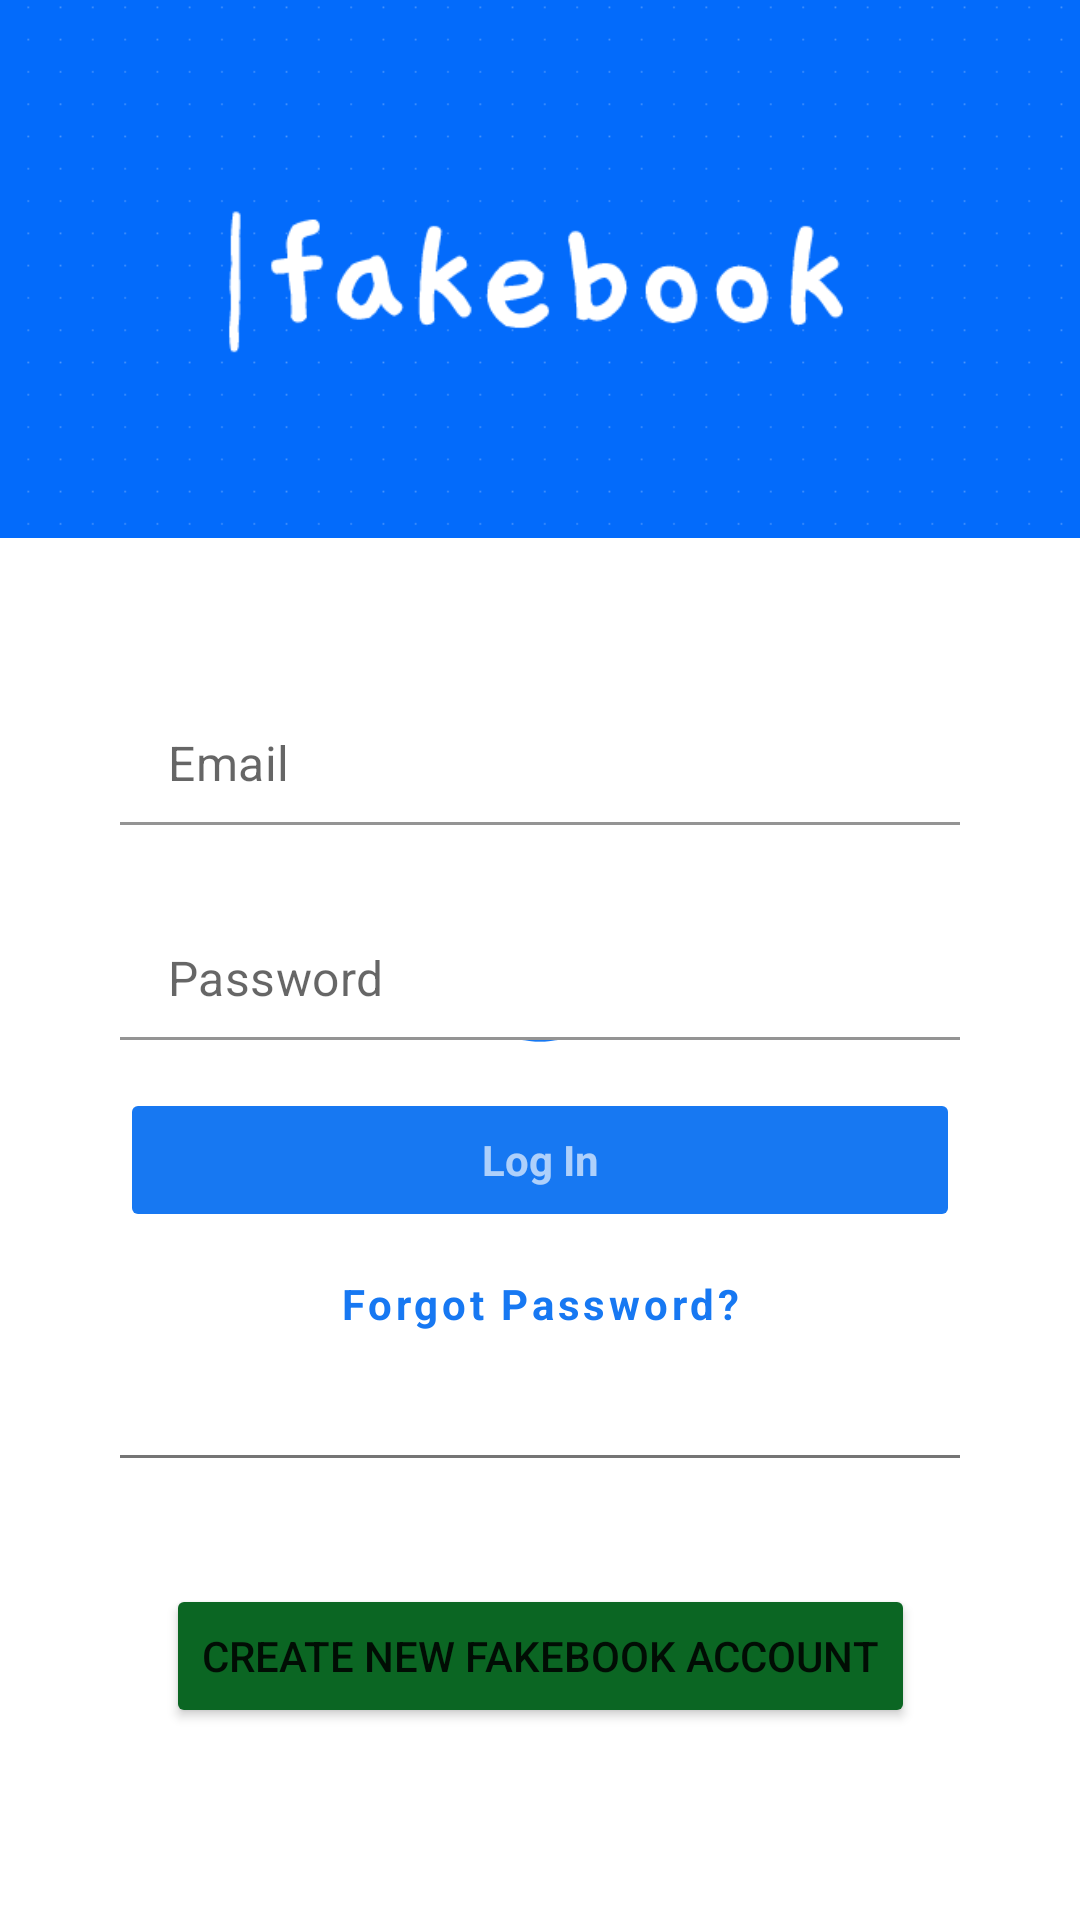

The Android layout XML behind this screen, and the referenced resources:
<!-- AndroidManifest.xml: application theme Splash -->
<!-- res/layout/fragment_login.xml -->
<?xml version="1.0" encoding="utf-8"?>
<androidx.constraintlayout.widget.ConstraintLayout xmlns:android="http://schemas.android.com/apk/res/android"
    xmlns:app="http://schemas.android.com/apk/res-auto"
    android:layout_width="match_parent"
    android:layout_height="match_parent">

    <ImageView
        android:layout_width="0dp"
        android:layout_height="0dp"
        android:scaleType="centerCrop"
        android:src="@drawable/logo_ss"
        app:layout_constraintBottom_toTopOf="@id/guideline"
        app:layout_constraintEnd_toEndOf="parent"
        app:layout_constraintStart_toStartOf="parent"
        app:layout_constraintTop_toTopOf="parent" />

    <androidx.constraintlayout.widget.Guideline
        android:id="@+id/guideline"
        android:layout_width="wrap_content"
        android:layout_height="wrap_content"
        android:orientation="horizontal"
        app:layout_constraintGuide_percent="0.28" />

    <com.google.android.material.textfield.TextInputLayout
        android:id="@+id/login_id"
        style="@style/TextInput"
        android:layout_width="0dp"
        android:layout_height="wrap_content"
        android:layout_marginHorizontal="40dp"
        android:layout_marginTop="40dp"
        app:boxBackgroundColor="@color/white"
        app:layout_constraintEnd_toEndOf="parent"
        app:layout_constraintStart_toStartOf="parent"
        app:layout_constraintTop_toBottomOf="@id/guideline">

        <com.google.android.material.textfield.TextInputEditText
            android:layout_width="match_parent"
            android:layout_height="wrap_content"
            android:hint="@string/login_id_label" />

    </com.google.android.material.textfield.TextInputLayout>

    <com.google.android.material.textfield.TextInputLayout
        android:id="@+id/login_password"
        style="@style/TextInput"
        android:layout_width="0dp"
        android:layout_height="wrap_content"
        android:layout_marginHorizontal="40dp"
        android:layout_marginTop="16dp"
        app:boxBackgroundColor="@color/white"
        app:layout_constraintEnd_toEndOf="parent"
        app:layout_constraintStart_toStartOf="parent"
        app:layout_constraintTop_toBottomOf="@id/login_id">

        <com.google.android.material.textfield.TextInputEditText
            android:layout_width="match_parent"
            android:layout_height="wrap_content"
            android:hint="@string/login_password_label"
            android:inputType="textPassword" />

    </com.google.android.material.textfield.TextInputLayout>

    <Button
        android:id="@+id/loginButton"
        style="@style/TextInput"
        android:layout_width="0dp"
        android:layout_height="wrap_content"
        android:layout_marginHorizontal="40dp"
        android:layout_marginTop="16dp"
        android:backgroundTint="@color/fb_lightblue"
        android:enabled="false"
        android:text="@string/login_button"
        android:textColor="@color/text_white"
        android:textStyle="bold"
        app:layout_constraintEnd_toEndOf="parent"
        app:layout_constraintStart_toStartOf="parent"
        app:layout_constraintTop_toBottomOf="@id/login_password" />

    <Button
        android:id="@+id/forgot_password"
        style="@style/Widget.MaterialComponents.Button.TextButton"
        android:layout_width="wrap_content"
        android:layout_height="wrap_content"
        android:fontFamily="sans-serif"
        android:text="@string/forgot_password"
        android:textAllCaps="false"
        android:textColor="@color/fb_lightblue"
        android:textStyle="bold"
        app:layout_constraintEnd_toEndOf="parent"
        app:layout_constraintStart_toStartOf="parent"
        app:layout_constraintTop_toBottomOf="@id/loginButton" />

    <View
        android:layout_width="match_parent"
        android:layout_height="1dp"
        android:layout_marginHorizontal="40dp"
        android:background="@color/black50"
        app:layout_constraintBottom_toTopOf="@id/guideline_bottom"
        app:layout_constraintStart_toStartOf="parent"
        app:layout_constraintTop_toBottomOf="@id/forgot_password" />

    <androidx.constraintlayout.widget.Guideline
        android:id="@+id/guideline_bottom"
        android:layout_width="wrap_content"
        android:layout_height="wrap_content"
        android:orientation="horizontal"
        app:layout_constraintGuide_percent="0.80" />

    <Button
        android:id="@+id/create_account"
        android:layout_width="wrap_content"
        android:layout_height="wrap_content"
        android:layout_marginHorizontal="40dp"
        android:layout_marginTop="16dp"
        android:backgroundTint="@color/green"
        android:text="@string/create_account"
        app:layout_constraintEnd_toEndOf="parent"
        app:layout_constraintStart_toStartOf="parent"
        app:layout_constraintTop_toBottomOf="@id/guideline_bottom" />


</androidx.constraintlayout.widget.ConstraintLayout>
<!-- resources referenced by this layout -->
<resources>
  <color name="black50">#8a000000</color>
  <color name="fb_lightblue">#1778F2</color>
  <color name="green">#0B6623</color>
  <color name="white">#FFFFFFFF</color>
  <!-- drawable logo_ss: png bitmap (drawable, 23342 bytes) -->
  <string name="create_account">Create New Fakebook Account</string>
  <string name="forgot_password">Forgot Password?</string>
  <string name="login_button">Log In</string>
  <string name="login_id_label">Email</string>
  <string name="login_password_label">Password</string>
  <style name="TextInput" parent="Widget.MaterialComponents.TextInputLayout.FilledBox">
          <item name="android:textColorHint">@color/black50</item>
          <item name="hintEnabled">false</item>
      </style>
  <style name="Splash" parent="Theme.MyFaceBook">
          <item name="android:windowBackground">@drawable/splash_theme</item>
      </style>
  <style name="Theme.MyFaceBook" parent="Theme.MaterialComponents.Light.NoActionBar">
          
          <item name="colorPrimary">@color/fb_lightblue</item>
          <item name="colorPrimaryVariant">@color/logo_blue</item>
          <item name="colorOnPrimary">@color/white</item>
  
  
          
          <item name="android:statusBarColor" tools:targetApi="l">?attr/colorPrimaryVariant</item>
      </style>
  <!-- drawable splash_theme (drawable) -->
  <?xml version="1.0" encoding="utf-8"?>
  <layer-list xmlns:android="http://schemas.android.com/apk/res/android"
      android:opacity="opaque">
      <item android:drawable="@color/white" />
      <item
          android:width="60dp"
          android:height="60dp"
          android:drawable="@drawable/logo_new"
          android:gravity="center" />
  </layer-list>
  <color name="logo_blue">#24527a</color>
  <!-- drawable logo_new: png bitmap (drawable, 9683 bytes) -->
</resources>
